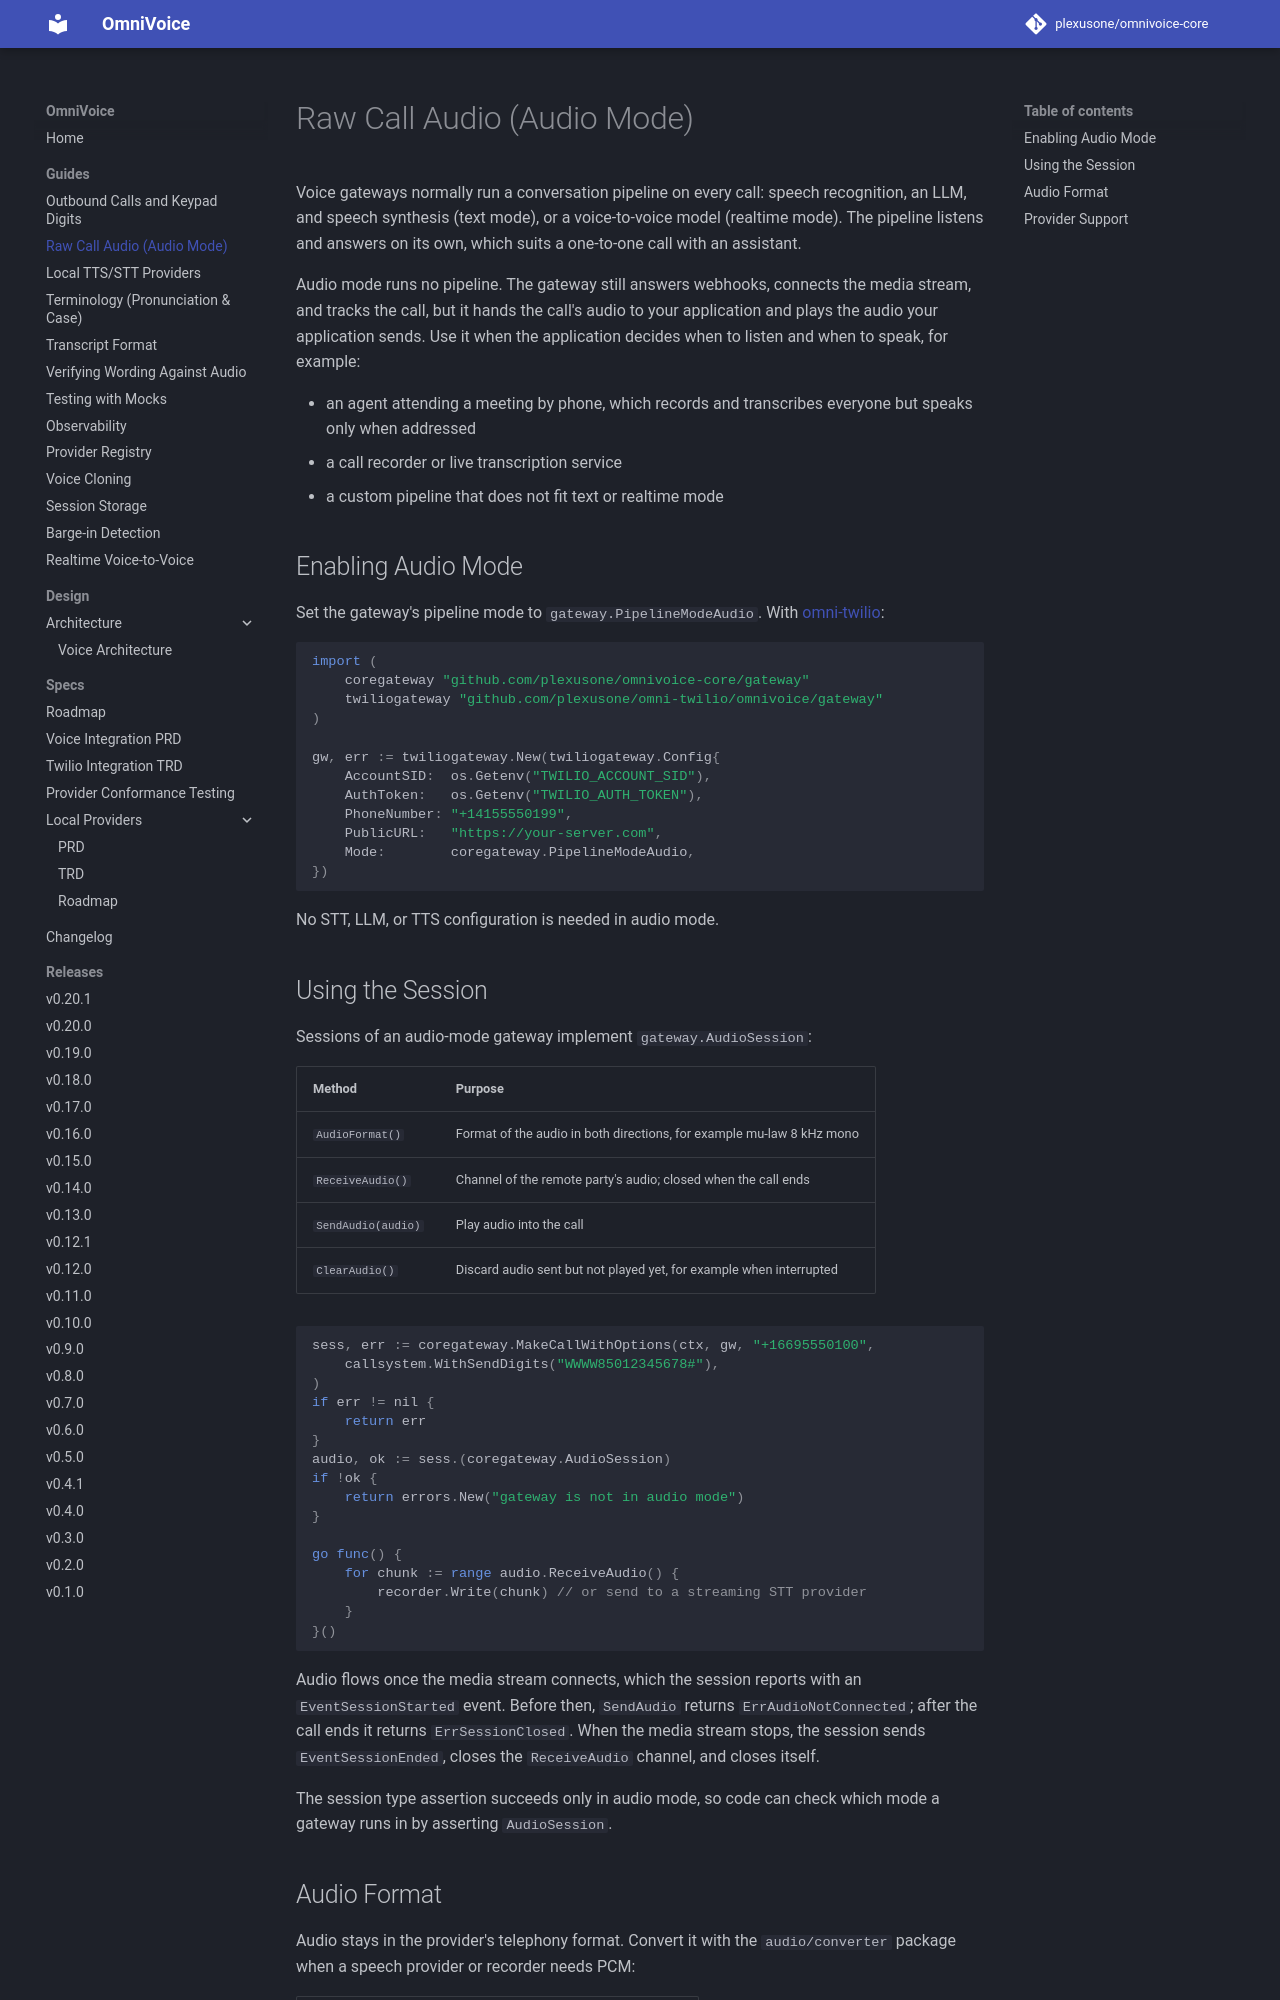

repository: plexusone/omnivoice-core · page: guides/call-audio/index.html · generator: mkdocs

# Raw Call Audio (Audio Mode)

Voice gateways normally run a conversation pipeline on every call: speech
recognition, an LLM, and speech synthesis (text mode), or a voice-to-voice
model (realtime mode). The pipeline listens and answers on its own, which suits
a one-to-one call with an assistant.

Audio mode runs no pipeline. The gateway still answers webhooks, connects the
media stream, and tracks the call, but it hands the call's audio to your
application and plays the audio your application sends. Use it when the
application decides when to listen and when to speak, for example:

- an agent attending a meeting by phone, which records and transcribes
  everyone but speaks only when addressed
- a call recorder or live transcription service
- a custom pipeline that does not fit text or realtime mode

## Enabling Audio Mode

Set the gateway's pipeline mode to `gateway.PipelineModeAudio`. With
[omni-twilio](https://github.com/plexusone/omni-twilio):

```go
import (
    coregateway "github.com/plexusone/omnivoice-core/gateway"
    twiliogateway "github.com/plexusone/omni-twilio/omnivoice/gateway"
)

gw, err := twiliogateway.New(twiliogateway.Config{
    AccountSID:  os.Getenv("TWILIO_ACCOUNT_SID"),
    AuthToken:   os.Getenv("TWILIO_AUTH_TOKEN"),
    PhoneNumber: "+14155550199",
    PublicURL:   "https://your-server.com",
    Mode:        coregateway.PipelineModeAudio,
})
```

No STT, LLM, or TTS configuration is needed in audio mode.
